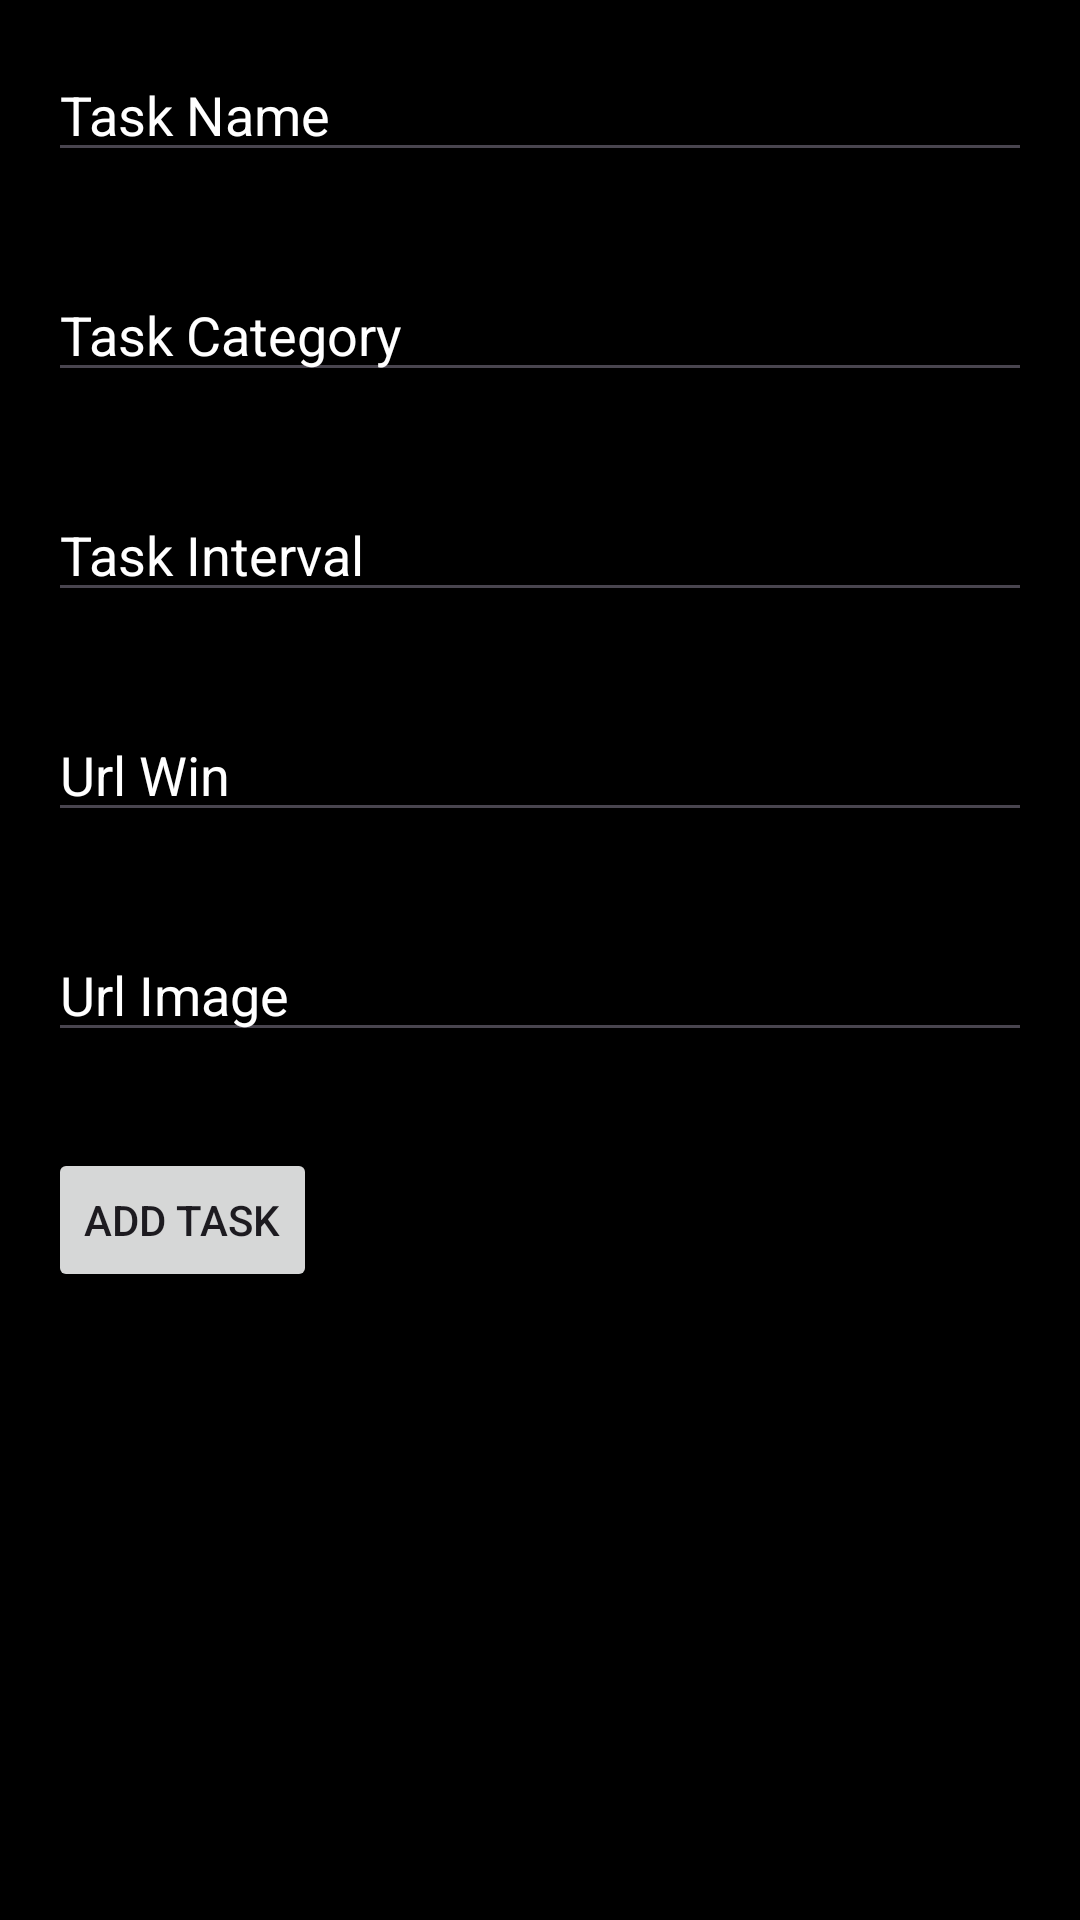

Here is an Android app screen rendered from its layout file. Give the layout XML and the strings, colors and styles it references.
<!-- AndroidManifest.xml: application theme Theme.CRO -->
<!-- res/layout/fragment_third.xml -->
<?xml version="1.0" encoding="utf-8"?>
<RelativeLayout xmlns:android="http://schemas.android.com/apk/res/android"
    xmlns:tools="http://schemas.android.com/tools"
    android:layout_width="match_parent"
    android:layout_height="match_parent"
    android:background="@color/black">

    

    <EditText
        android:id="@+id/editTaskName"
        android:layout_width="match_parent"
        android:layout_height="wrap_content"
        android:layout_marginStart="16dp"
        android:layout_marginTop="16dp"
        android:layout_marginEnd="16dp"
        android:layout_marginBottom="16dp"
        android:hint="Task Name"
        android:inputType="text"
        android:textColorHint="@color/white" />

    <EditText
        android:id="@+id/editTaskCategory"
        android:layout_width="match_parent"
        android:layout_height="wrap_content"
        android:layout_below="@id/editTaskName"
        android:layout_margin="16dp"
        android:hint="Task Category"
        android:textColorHint="@color/white"
        android:inputType="text" />

    <EditText
        android:id="@+id/editTaskInterval"
        android:layout_width="match_parent"
        android:layout_height="wrap_content"
        android:layout_below="@id/editTaskCategory"
        android:layout_margin="16dp"
        android:hint="Task Interval"
        android:textColorHint="@color/white"
        android:inputType="text" />

    <EditText
        android:id="@+id/editTaskWin"
        android:layout_width="match_parent"
        android:layout_height="wrap_content"
        android:layout_below="@id/editTaskInterval"
        android:layout_margin="16dp"
        android:hint="Url Win"
        android:textColorHint="@color/white"
        android:inputType="text" />

    <EditText
        android:id="@+id/editTaskImage"
        android:layout_width="match_parent"
        android:layout_height="wrap_content"
        android:layout_below="@id/editTaskWin"
        android:layout_margin="16dp"
        android:hint="Url Image"
        android:textColorHint="@color/white"
        android:inputType="text" />

    <Button
        android:id="@+id/btnAddTask"
        android:layout_width="wrap_content"
        android:layout_height="wrap_content"
        android:layout_below="@id/editTaskImage"
        android:layout_margin="16dp"
        android:text="Add Task" />

    

</RelativeLayout>
<!-- resources referenced by this layout -->
<resources>
  <style name="Theme.CRO" parent="Base.Theme.CRO" />
  <style name="Base.Theme.CRO" parent="Theme.Material3.DayNight.NoActionBar">
          
          <item name="colorPrimary">@color/skyblue</item>
      </style>
  <!-- not gathered from this repository: default colours our renderer supplied (Android Studio template values) -->
  <color name="black">#FF000000</color>
  <color name="white">#FFFFFFFF</color>
</resources>
